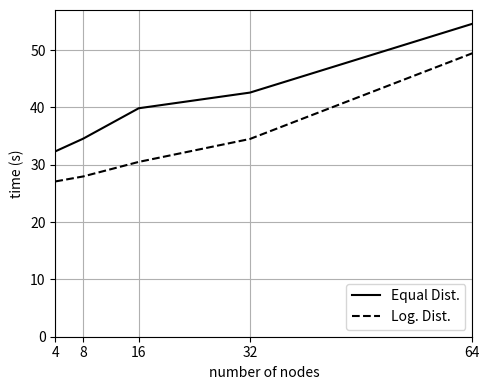

Recreate this plot in Python.
import numpy as np
import matplotlib.pyplot as plt

plt.figure(figsize=(5,4))
plt.plot([4, 8, 16, 32, 64], 
         [32.34, 34.55, 39.86, 42.59, 54.59], 'k-', label='Equal Dist.')
		 
plt.plot([4, 8, 16, 32, 64], 
         [27.09, 27.96, 30.5, 34.5, 49.45], 'k--', label='Log. Dist.')
		 
plt.legend(loc='lower right')
plt.axis([4, 64, 0, 57])
plt.xticks( 2**np.arange(2, 7) )
plt.grid(True)
plt.xlabel('number of nodes')
plt.ylabel('time (s)')
plt.tight_layout()

plt.show()